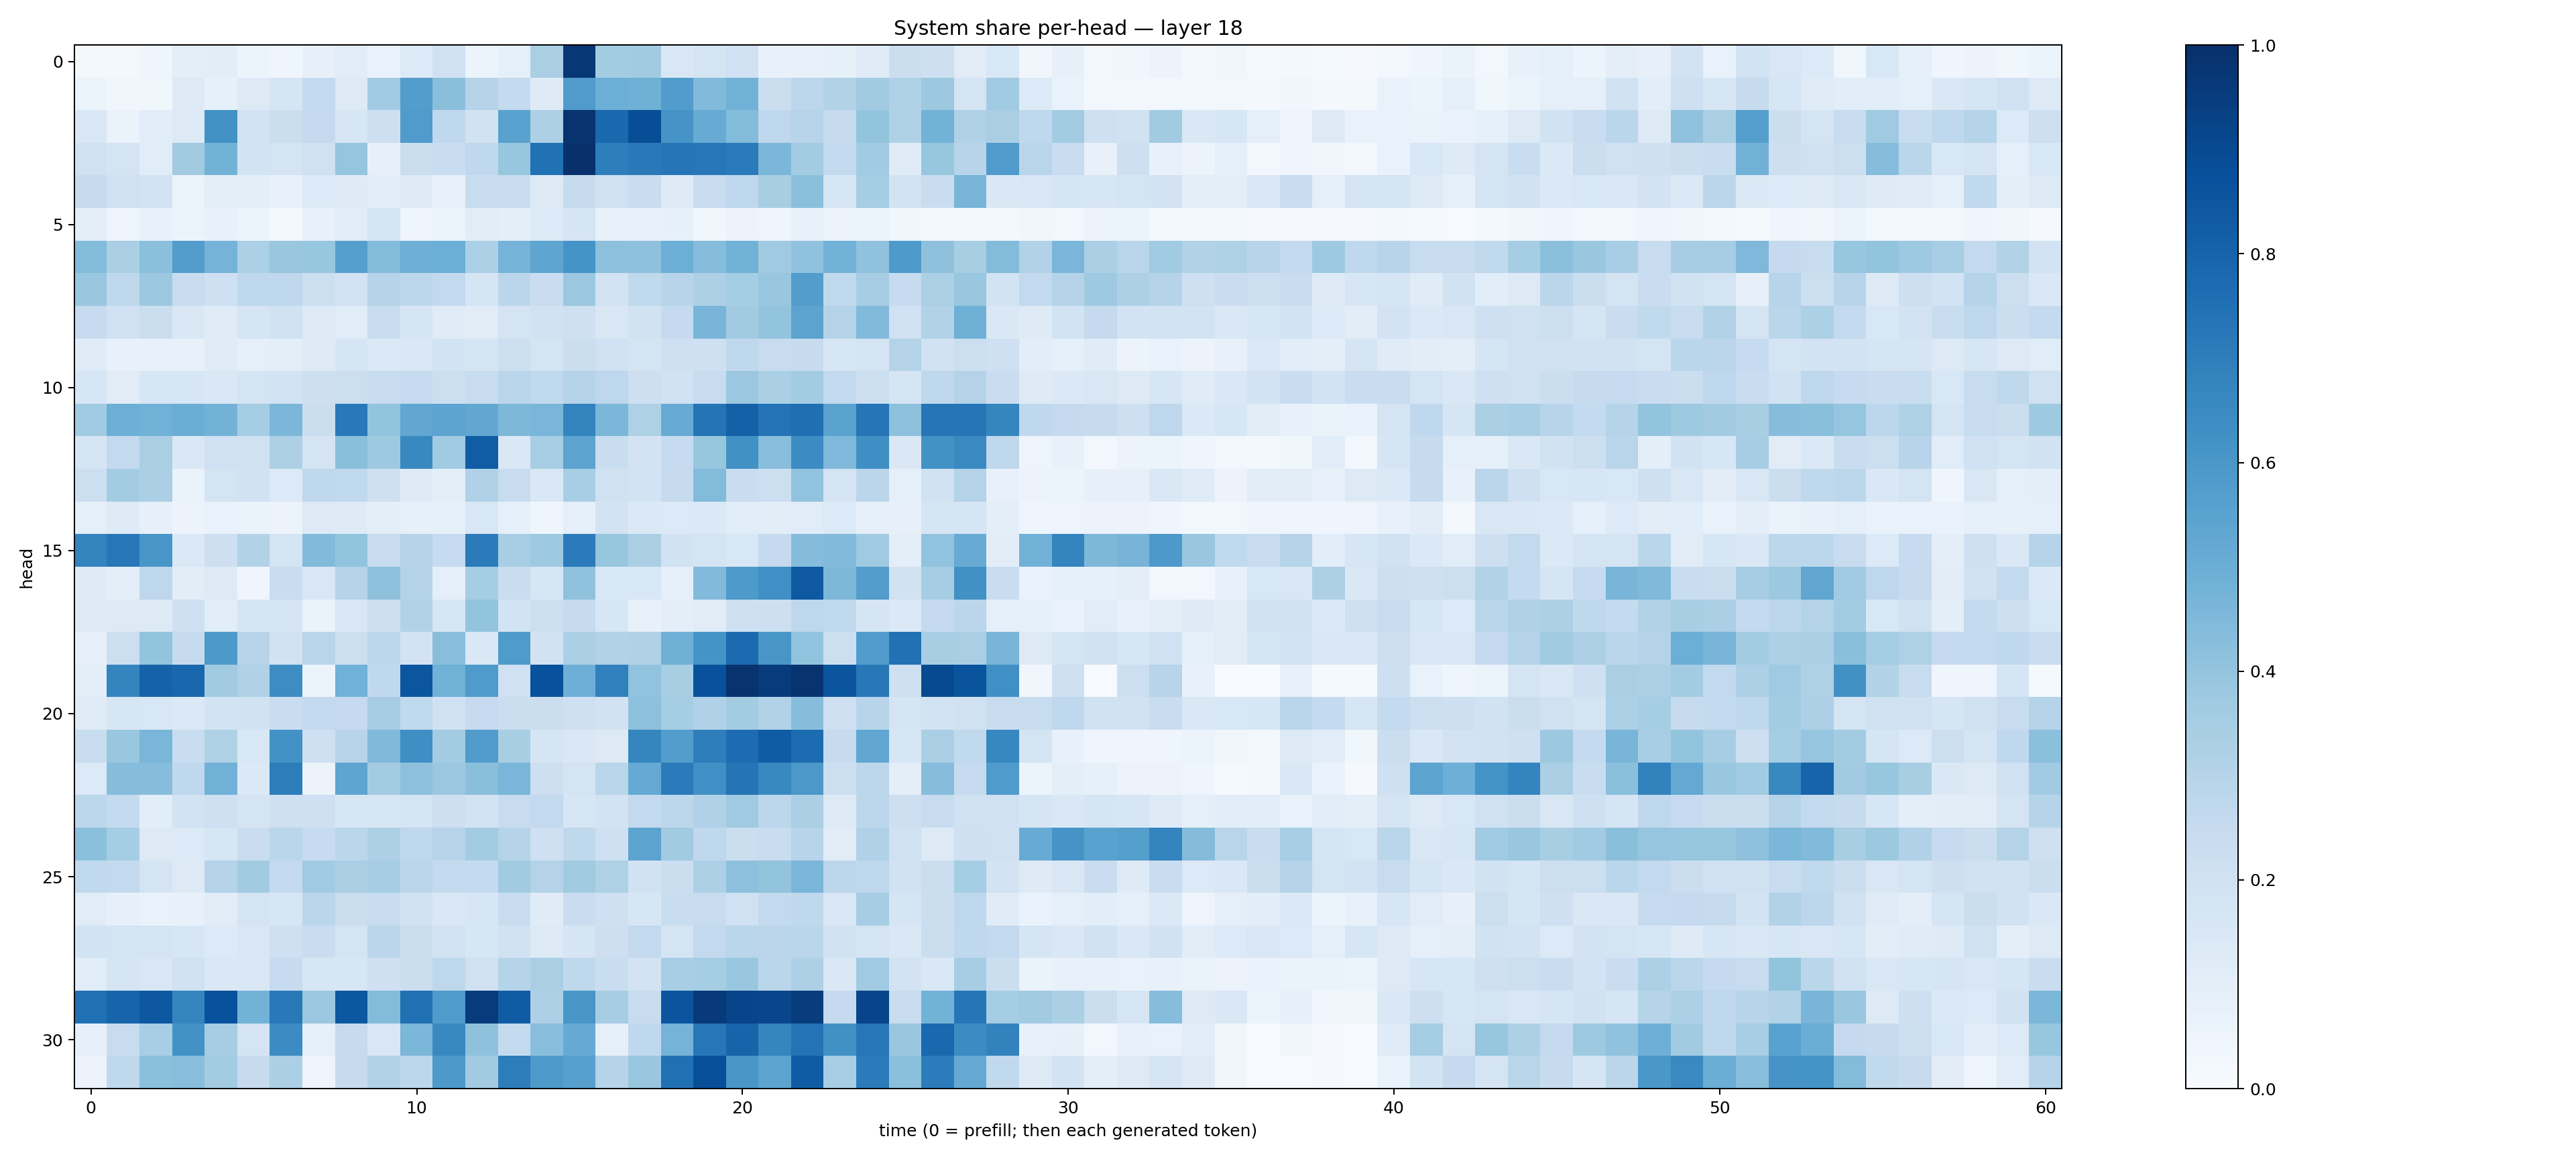

Values plotted in this chart, from the file beside it:
0.018415524, 0.018331261, 0.04511271, 0.09935804, 0.10400418, 0.05447271, 0.042294946, 0.07822924, 0.11378288, 0.06997065, 0.13471992, 0.19983888, 0.05985233, 0.092462346, 0.33798409, 0.97225314, 0.35729423, 0.3606611, 0.14856988, 0.17256273, 0.20031475, 0.074252464, 0.07301241, 0.08429587
0.05115, 0.0313, 0.03729, 0.1258, 0.08485, 0.1294, 0.1715, 0.2558, 0.1277, 0.3651, 0.5716, 0.4248, 0.3029, 0.2549, 0.1215, 0.5789, 0.498, 0.4886, 0.5763, 0.4415, 0.4823, 0.2237, 0.2783, 0.3101
0.1491, 0.06461, 0.1071, 0.1277, 0.625, 0.1818, 0.2248, 0.2514, 0.1638, 0.2128, 0.5816, 0.2659, 0.1937, 0.5508, 0.3279, 0.9844, 0.7844, 0.8833, 0.6098, 0.5092, 0.4391, 0.2745, 0.2933, 0.2449
0.197, 0.1733, 0.114, 0.3595, 0.4798, 0.1851, 0.1726, 0.1969, 0.3975, 0.08116, 0.2211, 0.2337, 0.2692, 0.3906, 0.7469, 0.9959, 0.699, 0.7175, 0.7301, 0.7227, 0.708, 0.4573, 0.358, 0.2614
0.2449, 0.1992, 0.1866, 0.06232, 0.09565, 0.09936, 0.07577, 0.1347, 0.1211, 0.1068, 0.1282, 0.07277, 0.2364, 0.2372, 0.1312, 0.243, 0.1953, 0.2325, 0.1213, 0.2401, 0.2759, 0.3425, 0.4213, 0.1585
0.1005, 0.0486, 0.07282, 0.05201, 0.07729, 0.05465, 0.01815, 0.07364, 0.1141, 0.1769, 0.04144, 0.05108, 0.1113, 0.0983, 0.1346, 0.1675, 0.07658, 0.0756, 0.08495, 0.03607, 0.05851, 0.04023, 0.07634, 0.05636
0.4378, 0.3391, 0.4198, 0.5723, 0.4744, 0.3302, 0.388, 0.3926, 0.5635, 0.4398, 0.4924, 0.4996, 0.3297, 0.4752, 0.5369, 0.6133, 0.4155, 0.4107, 0.4973, 0.4304, 0.4859, 0.3682, 0.4095, 0.4828
0.3856, 0.2715, 0.3756, 0.2362, 0.2041, 0.2737, 0.2676, 0.218, 0.1803, 0.3005, 0.281, 0.2586, 0.1688, 0.2851, 0.2302, 0.3825, 0.1859, 0.2632, 0.2966, 0.3256, 0.3549, 0.3867, 0.5717, 0.265
0.2471, 0.2012, 0.2242, 0.142, 0.1177, 0.1676, 0.1922, 0.127, 0.1148, 0.2333, 0.1653, 0.1193, 0.1126, 0.1755, 0.1914, 0.2048, 0.1491, 0.1913, 0.2514, 0.4653, 0.3605, 0.4021, 0.5453, 0.3066
0.1192, 0.07501, 0.07053, 0.07107, 0.1176, 0.09051, 0.09929, 0.1249, 0.1666, 0.138, 0.1484, 0.1851, 0.1746, 0.2187, 0.1739, 0.2236, 0.2019, 0.1738, 0.2036, 0.2038, 0.2685, 0.2365, 0.2442, 0.1575
0.161, 0.112, 0.158, 0.1584, 0.1474, 0.1788, 0.1855, 0.212, 0.218, 0.2385, 0.2471, 0.2171, 0.2409, 0.2915, 0.2623, 0.2971, 0.276, 0.2145, 0.1926, 0.237, 0.382, 0.3358, 0.3594, 0.2605
0.3652, 0.4935, 0.4872, 0.5031, 0.4804, 0.3534, 0.4585, 0.2251, 0.7185, 0.4018, 0.5288, 0.5411, 0.5294, 0.4544, 0.4644, 0.6786, 0.4574, 0.3229, 0.5081, 0.7378, 0.8095, 0.7397, 0.7573, 0.5499
0.1679, 0.2581, 0.3387, 0.142, 0.2023, 0.1973, 0.3265, 0.1795, 0.4228, 0.3739, 0.6572, 0.3636, 0.826, 0.1452, 0.346, 0.546, 0.2323, 0.1819, 0.2489, 0.3923, 0.6263, 0.4272, 0.6459, 0.4507
0.2182, 0.3581, 0.3331, 0.06435, 0.1753, 0.1947, 0.1334, 0.2658, 0.2639, 0.2037, 0.1235, 0.09904, 0.3183, 0.2358, 0.1429, 0.3454, 0.1965, 0.1871, 0.2456, 0.4405, 0.2276, 0.2173, 0.4029, 0.1728
0.09178, 0.1225, 0.07916, 0.05772, 0.06688, 0.06551, 0.05502, 0.1302, 0.1212, 0.09668, 0.0829, 0.08485, 0.1524, 0.09259, 0.04013, 0.08909, 0.181, 0.1396, 0.1331, 0.1403, 0.1147, 0.1046, 0.1143, 0.134
0.6763, 0.7241, 0.6047, 0.1393, 0.2134, 0.3113, 0.1759, 0.4415, 0.4011, 0.2401, 0.3022, 0.2469, 0.7082, 0.3453, 0.3726, 0.7093, 0.3914, 0.3387, 0.1932, 0.1791, 0.1545, 0.25, 0.4341, 0.4421
0.1249, 0.1005, 0.2736, 0.1027, 0.1289, 0.04201, 0.2311, 0.1485, 0.3028, 0.4102, 0.3071, 0.09288, 0.3517, 0.2299, 0.1575, 0.4087, 0.1544, 0.153, 0.08741, 0.4434, 0.5867, 0.6289, 0.8402, 0.4558
0.1295, 0.1311, 0.1279, 0.204, 0.1079, 0.1656, 0.1755, 0.06371, 0.1501, 0.2123, 0.3092, 0.1592, 0.4014, 0.1861, 0.2153, 0.2459, 0.1607, 0.07506, 0.09538, 0.1109, 0.2055, 0.2109, 0.2749, 0.2651
0.07955, 0.2181, 0.4014, 0.2425, 0.593, 0.2952, 0.1924, 0.2908, 0.2166, 0.2789, 0.1818, 0.4262, 0.1471, 0.5856, 0.1937, 0.3356, 0.309, 0.319, 0.4903, 0.6135, 0.7753, 0.6018, 0.4061, 0.2151
0.09532, 0.6746, 0.8076, 0.7877, 0.3628, 0.3187, 0.6444, 0.051, 0.4874, 0.2685, 0.8542, 0.4861, 0.5834, 0.1998, 0.874, 0.4948, 0.6898, 0.4035, 0.3399, 0.8714, 0.9873, 0.9556, 0.9849, 0.8557
0.121, 0.1631, 0.1543, 0.1404, 0.1872, 0.1915, 0.2334, 0.2592, 0.2528, 0.348, 0.265, 0.2008, 0.2473, 0.226, 0.2255, 0.2065, 0.192, 0.4142, 0.3546, 0.3193, 0.3578, 0.3131, 0.4322, 0.2042
0.2334, 0.3879, 0.4646, 0.2318, 0.324, 0.1548, 0.6249, 0.2079, 0.2967, 0.4469, 0.6362, 0.3566, 0.578, 0.3405, 0.1696, 0.1466, 0.1296, 0.6683, 0.571, 0.6954, 0.7659, 0.8308, 0.7663, 0.2448
0.1334, 0.4314, 0.4304, 0.2665, 0.4838, 0.1371, 0.7017, 0.0561, 0.5373, 0.3585, 0.4142, 0.3804, 0.423, 0.4619, 0.2121, 0.1753, 0.2902, 0.5205, 0.7108, 0.6302, 0.7344, 0.6568, 0.5973, 0.2177
0.28, 0.2551, 0.1064, 0.1862, 0.2084, 0.1778, 0.2109, 0.2033, 0.1591, 0.1636, 0.1782, 0.2148, 0.1857, 0.24, 0.2586, 0.1574, 0.184, 0.26, 0.2795, 0.318, 0.3688, 0.2778, 0.3352, 0.1319
0.4184, 0.3538, 0.1292, 0.1363, 0.1614, 0.2287, 0.2869, 0.2481, 0.2829, 0.3262, 0.2684, 0.2933, 0.3584, 0.3005, 0.2066, 0.2721, 0.2045, 0.5446, 0.3613, 0.266, 0.2203, 0.2375, 0.2955, 0.1121
0.2632, 0.2588, 0.1796, 0.1311, 0.3021, 0.3631, 0.2549, 0.364, 0.3331, 0.3505, 0.2824, 0.2547, 0.2559, 0.36, 0.3061, 0.3598, 0.3229, 0.195, 0.2253, 0.3267, 0.4146, 0.4, 0.4633, 0.278
0.1141, 0.07816, 0.06741, 0.07331, 0.1111, 0.1734, 0.1572, 0.2842, 0.2238, 0.2346, 0.1944, 0.1433, 0.1566, 0.2371, 0.1179, 0.2296, 0.2044, 0.1567, 0.2344, 0.2406, 0.2019, 0.2599, 0.2725, 0.1517
0.1847, 0.1784, 0.1724, 0.1569, 0.1333, 0.1517, 0.2042, 0.2269, 0.178, 0.2833, 0.2198, 0.1846, 0.1592, 0.1907, 0.1315, 0.1645, 0.2128, 0.2611, 0.1793, 0.2579, 0.2856, 0.2829, 0.2884, 0.1953
0.1167, 0.173, 0.1489, 0.1996, 0.1463, 0.1454, 0.2496, 0.1572, 0.1585, 0.2104, 0.2235, 0.274, 0.1966, 0.299, 0.3378, 0.2704, 0.2332, 0.1813, 0.3466, 0.3551, 0.3834, 0.2884, 0.3267, 0.1478
0.7525, 0.7975, 0.8464, 0.6681, 0.8733, 0.4797, 0.7153, 0.3826, 0.8512, 0.4401, 0.7525, 0.5844, 0.9535, 0.8302, 0.3258, 0.6031, 0.3495, 0.2406, 0.8574, 0.9617, 0.9203, 0.9174, 0.9506, 0.2533
0.07886, 0.2353, 0.3465, 0.6248, 0.3498, 0.1772, 0.6479, 0.09294, 0.2436, 0.15, 0.46, 0.6587, 0.4112, 0.2569, 0.429, 0.5147, 0.08896, 0.2676, 0.4761, 0.7265, 0.7987, 0.6699, 0.7385, 0.6266
0.05647, 0.2715, 0.4181, 0.4291, 0.3563, 0.2436, 0.3338, 0.04712, 0.2448, 0.3157, 0.2788, 0.592, 0.3632, 0.7012, 0.5876, 0.5596, 0.3017, 0.3882, 0.7529, 0.8791, 0.6023, 0.5454, 0.8291, 0.3449
